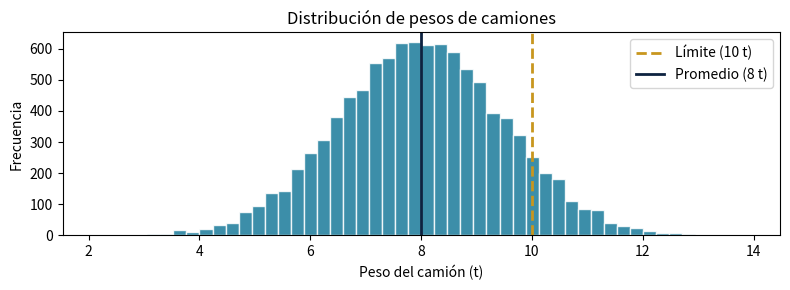
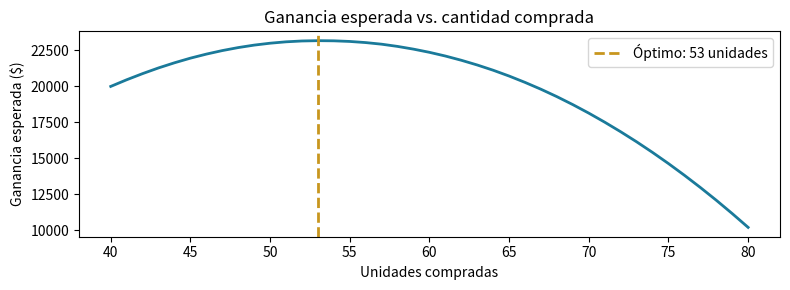

Python code for these plots, in order:
import numpy as np, matplotlib.pyplot as plt
np.random.seed(42)
pesos = np.random.normal(loc=8, scale=1.5, size=10000)
fig, ax = plt.subplots(figsize=(8,3))
ax.hist(pesos, bins=50, color='#1A7A9A', edgecolor='white', alpha=0.85)
ax.axvline(10, color='#C8961E', lw=2, ls='--', label='Límite (10 t)')
ax.axvline(8,  color='#0D2240', lw=2, ls='-',  label='Promedio (8 t)')
ax.set_xlabel('Peso del camión (t)'); ax.set_ylabel('Frecuencia')
ax.set_title('Distribución de pesos de camiones')
ax.legend(); plt.tight_layout(); plt.show()
prob = np.mean(pesos > 10)
print(f"Probabilidad de exceder la capacidad: {prob:.1%}")

import numpy as np
np.random.seed(0)
demanda = np.random.randint(40, 81, size=10000)  # demanda entre 40 y 80

def ganancia(q, d, c=1000, p=1500):
    ventas = min(q, d)
    return ventas * p - q * c

cantidades = range(40, 81)
ganancias_esperadas = [np.mean([ganancia(q, d) for d in demanda]) for q in cantidades]

import matplotlib.pyplot as plt
fig, ax = plt.subplots(figsize=(8,3))
ax.plot(list(cantidades), ganancias_esperadas, color='#1A7A9A', lw=2)
ax.axvline(cantidades[np.argmax(ganancias_esperadas)],
           color='#C8961E', ls='--', lw=2,
           label=f"Óptimo: {cantidades[np.argmax(ganancias_esperadas)]} unidades")
ax.set_xlabel('Unidades compradas'); ax.set_ylabel('Ganancia esperada ($)')
ax.set_title('Ganancia esperada vs. cantidad comprada')
ax.legend(); plt.tight_layout(); plt.show()
